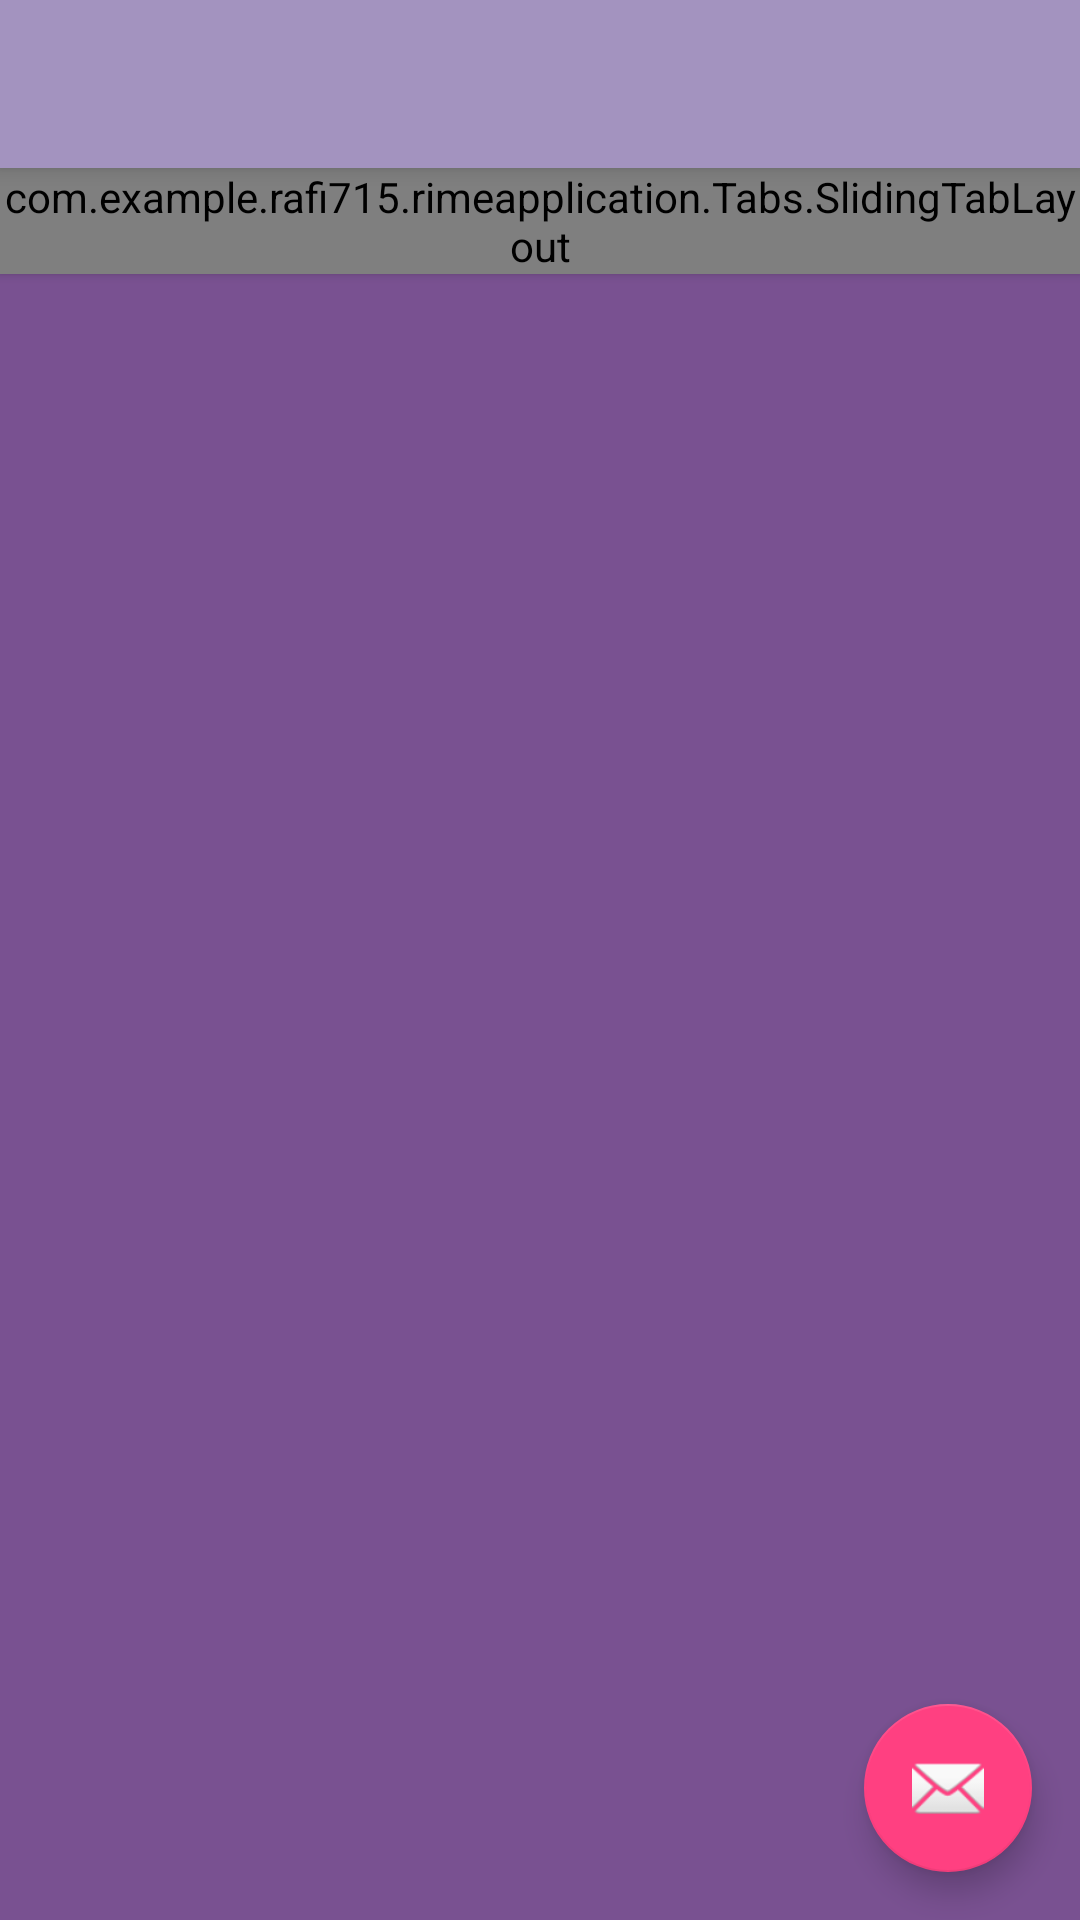

This screen was rendered from an Android layout file. Write that file and the resources it references.
<!-- AndroidManifest.xml: application theme AppTheme -->
<!-- res/layout/app_bar_main_page.xml -->
<?xml version="1.0" encoding="utf-8"?>
<android.support.design.widget.CoordinatorLayout xmlns:android="http://schemas.android.com/apk/res/android"
    xmlns:app="http://schemas.android.com/apk/res-auto"
    xmlns:tools="http://schemas.android.com/tools"
    android:layout_width="match_parent"
    android:layout_height="match_parent"
    android:fitsSystemWindows="true"
    tools:context="com.example.rafi715.rimeapplication.MainPage">

    <android.support.design.widget.AppBarLayout
        android:layout_width="match_parent"
        android:layout_height="wrap_content"
        android:theme="@style/AppTheme.AppBarOverlay">

        <android.support.v7.widget.Toolbar
            android:id="@+id/toolbar"
            android:layout_width="match_parent"
            android:layout_height="?attr/actionBarSize"
            android:background="?attr/colorPrimary"
            app:popupTheme="@style/AppTheme.PopupOverlay" />

    </android.support.design.widget.AppBarLayout>

    <include layout="@layout/content_main_page" />

    <android.support.design.widget.FloatingActionButton
        android:id="@+id/fab"
        android:layout_width="wrap_content"
        android:layout_height="wrap_content"
        android:layout_gravity="bottom|end"
        android:layout_margin="@dimen/fab_margin"
        android:src="@android:drawable/ic_dialog_email" />

</android.support.design.widget.CoordinatorLayout>
<!-- res/layout/content_main_page.xml (included above) -->
<?xml version="1.0" encoding="utf-8"?>
<RelativeLayout xmlns:android="http://schemas.android.com/apk/res/android"
    xmlns:app="http://schemas.android.com/apk/res-auto"
    xmlns:tools="http://schemas.android.com/tools"
    android:id="@+id/relativelayout_for_fragment"
    android:layout_width="match_parent"
    android:layout_height="match_parent"
    android:background="@color/colorPrimaryDark"
    app:layout_behavior="@string/appbar_scrolling_view_behavior"
    tools:context="com.example.rafi715.rimeapplication.MainPage"
    tools:showIn="@layout/app_bar_main_page">

    <com.example.rafi715.rimeapplication.Tabs.SlidingTabLayout
        android:id="@+id/tabs"
        android:layout_width="match_parent"
        android:layout_height="wrap_content"
        android:background="@color/colorPrimary"
        android:elevation="2dp" />

    <android.support.v4.view.ViewPager
        android:id="@+id/viewPager"
        android:layout_width="match_parent"
        android:layout_height="match_parent"
        android:layout_below="@+id/tabs"
        android:layout_weight="1">

    </android.support.v4.view.ViewPager>

</RelativeLayout>
<!-- resources referenced by this layout -->
<resources>
  <color name="colorPrimary">#A393BF</color>
  <color name="colorPrimaryDark">#795191</color>
  <dimen name="fab_margin">16dp</dimen>
  <style name="AppTheme.AppBarOverlay" parent="ThemeOverlay.AppCompat.Dark.ActionBar" />
  <style name="AppTheme.PopupOverlay" parent="ThemeOverlay.AppCompat.Light" />
  <style name="AppTheme" parent="Theme.AppCompat.NoActionBar">
          
          <item name="colorPrimary">@color/colorPrimary</item>
          <item name="colorPrimaryDark">@color/colorPrimaryDark</item>
          <item name="colorAccent">@color/colorAccent</item>
      </style>
  <color name="colorAccent">#FF4081</color>
</resources>
